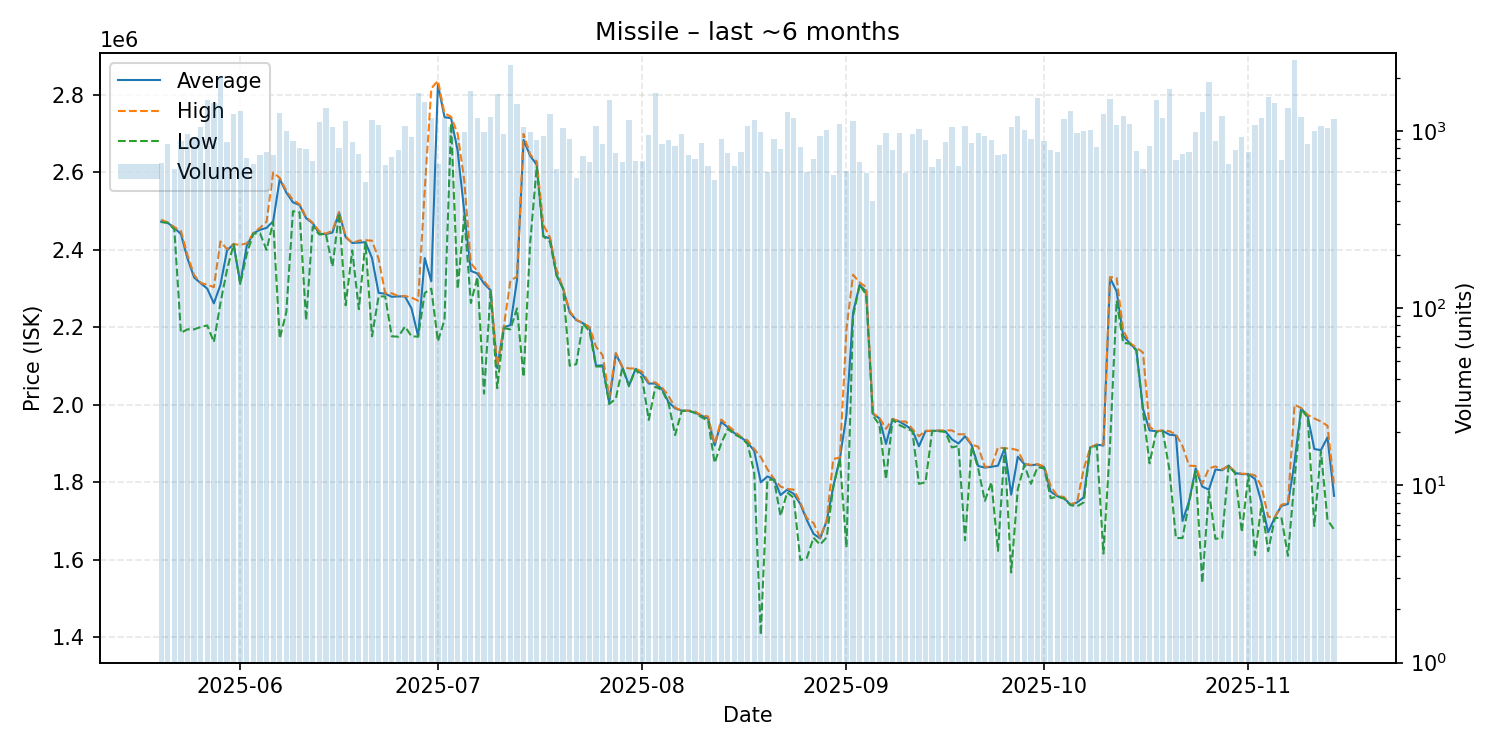

Source data for this figure (header and first rows):
date, average, highest, lowest, order_count, volume
2025-05-20, 2473000, 2478000, 2472000, 125, 661
2025-05-21, 2470000, 2471000, 2470000, 150, 840
2025-05-22, 2457000, 2459000, 2453000, 113, 606
2025-05-23, 2441000, 2449000, 2186000, 155, 874
2025-05-24, 2378000, 2386000, 2195000, 169, 962
2025-05-25, 2329000, 2335000, 2195000, 183, 929
2025-05-26, 2314000, 2315000, 2201000, 161, 1058
2025-05-27, 2300000, 2310000, 2205000, 181, 1485
2025-05-28, 2262000, 2304000, 2162000, 190, 1445
2025-05-29, 2310000, 2422000, 2263000, 174, 2051
2025-05-30, 2399000, 2402000, 2349000, 188, 871
2025-05-31, 2415000, 2415000, 2415000, 192, 1245
2025-06-01, 2314000, 2413000, 2312000, 222, 1300
2025-06-02, 2411000, 2417000, 2390000, 184, 700
2025-06-03, 2443000, 2444000, 2442000, 135, 650
2025-06-04, 2452000, 2457000, 2443000, 167, 733
2025-06-05, 2457000, 2473000, 2400000, 159, 765
2025-06-06, 2474000, 2600000, 2473000, 146, 734
2025-06-07, 2583000, 2586000, 2171000, 221, 1270
2025-06-08, 2548000, 2553000, 2240000, 197, 993
2025-06-09, 2523000, 2529000, 2500000, 177, 875
2025-06-10, 2516000, 2518000, 2497500, 167, 803
2025-06-11, 2482000, 2485000, 2218000, 173, 787
2025-06-12, 2469000, 2470000, 2460000, 142, 677
2025-06-13, 2442000, 2448000, 2440000, 167, 1118
2025-06-14, 2441000, 2442000, 2441000, 252, 1354
2025-06-15, 2445000, 2450000, 2357000, 198, 1053
2025-06-16, 2497000, 2498000, 2495000, 118, 800
2025-06-17, 2433000, 2435000, 2257000, 145, 1133
2025-06-18, 2418000, 2418000, 2399000, 130, 871
2025-06-19, 2419000, 2424000, 2247000, 162, 738
2025-06-20, 2420000, 2425000, 2419000, 126, 515
2025-06-21, 2379000, 2424000, 2177000, 196, 1150
2025-06-22, 2289000, 2377000, 2280000, 168, 1076
2025-06-23, 2287000, 2288000, 2280000, 131, 646
2025-06-24, 2279000, 2288000, 2177000, 172, 713
2025-06-25, 2280000, 2281000, 2176000, 160, 784
2025-06-26, 2280000, 2281000, 2202000, 148, 1068
2025-06-27, 2249000, 2277000, 2177000, 138, 924
2025-06-28, 2177000, 2269000, 2176000, 181, 1635
2025-06-29, 2379000, 2555000, 2289000, 201, 1461
2025-06-30, 2319000, 2817000, 2300000, 164, 1186
2025-07-01, 2828000, 2837000, 2164000, 139, 647
2025-07-02, 2743000, 2753000, 2219000, 204, 1182
2025-07-03, 2740000, 2744000, 2727000, 178, 1048
2025-07-04, 2656000, 2700000, 2299000, 164, 917
2025-07-05, 2499000, 2579000, 2488000, 249, 981
2025-07-06, 2346000, 2366000, 2263000, 201, 1678
2025-07-07, 2339000, 2345000, 2330000, 194, 1181
2025-07-08, 2313000, 2320000, 2029000, 172, 988
2025-07-09, 2296000, 2298000, 2295000, 143, 1202
2025-07-10, 2095000, 2100000, 2043000, 158, 1626
2025-07-11, 2200000, 2201000, 2198000, 137, 964
2025-07-12, 2206000, 2321000, 2195000, 211, 2347
2025-07-13, 2322000, 2331000, 2249000, 203, 1414
2025-07-14, 2684000, 2699500, 2072000, 153, 1052
2025-07-15, 2643000, 2646000, 2418000, 140, 988
2025-07-16, 2620000, 2628000, 2616000, 106, 892
2025-07-17, 2435000, 2465000, 2435000, 143, 940
2025-07-18, 2430000, 2433000, 2421000, 128, 1247
... 119 more rows
